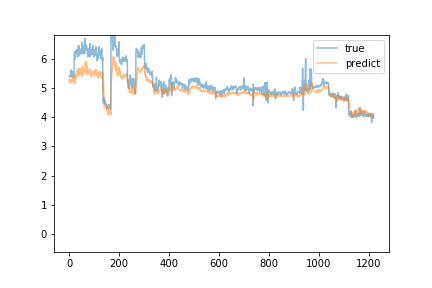

Values plotted in this chart, from the file beside it:
predict, true
5.293, 5.43
5.204, 5.44
5.18, 5.42
5.286, 5.38
5.243, 5.39
5.208, 5.43
5.194, 5.63
5.289, 5.45
5.235, 5.52
5.272, 5.55
5.281, 5.45
5.242, 5.44
5.284, 5.38
5.23, 5.53
5.343, 5.58
5.246, 5.54
5.252, 5.46
5.256, 5.44
5.213, 5.46
5.277, 5.37
5.183, 6.21
5.374, 6.25
5.168, 6.26
5.476, 6.01
5.199, 6.15
5.475, 6.28
5.322, 6.27
5.463, 6.25
5.457, 6.22
5.47, 6.34
5.604, 6.31
5.516, 6.21
5.475, 6.25
5.427, 6.09
5.661, 6.19
5.589, 6.15
5.542, 6.27
5.413, 6.46
5.606, 6.1
5.475, 6.22
5.562, 6.46
5.684, 6.28
5.494, 6.3
5.685, 6.17
5.457, 6.17
5.642, 6.29
5.659, 6.35
5.511, 6.24
5.536, 6.22
5.594, 6.3
5.5, 6.21
5.58, 6.33
5.415, 6.57
5.762, 6.33
5.481, 6.33
5.655, 6.18
5.5, 6.44
5.566, 6.29
5.604, 6.29
5.595, 6.36
... 1,159 more rows
